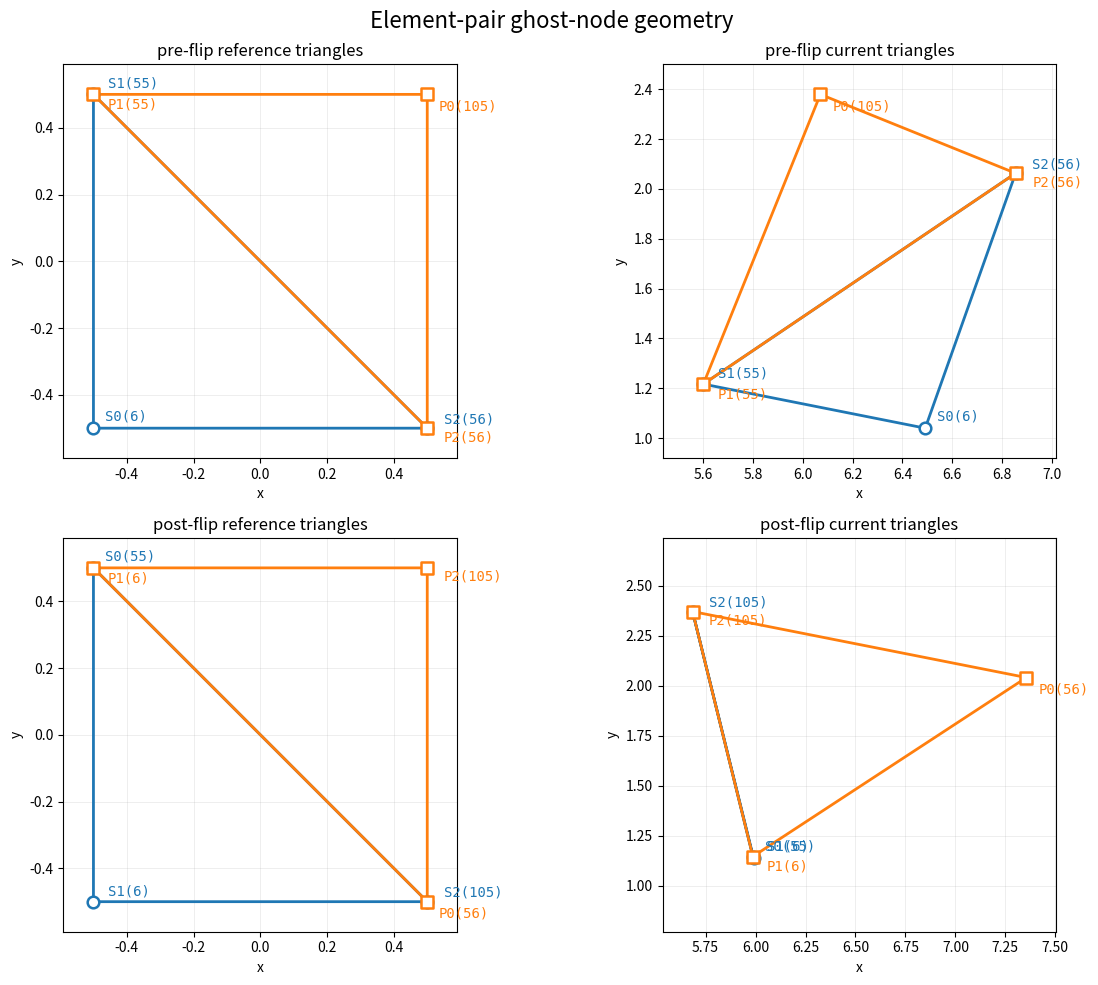

Reproduce this figure in Python.
from __future__ import annotations

from dataclasses import dataclass
import re

import matplotlib.pyplot as plt
import numpy as np


DEBUG_BLOCK = """
 libc++abi: terminating due to uncaught exception of type std::runtime_error: Reduction exploded in Mesh::updateElementsForces.
 
 minimization:
 nrMinItterations: 168
 nrMinFunctionCalls: 333
 load: 0.65275
 loadSteps: 50276
 
 element:
 eIndex: 10
 m3Nr: 149 red_quadrant: 4
 thetaElastic: 1.26566 referenceTheta: -1.53514 thetaTotal: -0.269483
 F:
   -0.301787   0.0034085
     1.22581 -0.00759409
 F_P:
  1 -0
  1  1
 F_E:
  0.469548 -0.890178
   1.16227  0.176925
 C:
    1.59368 -0.0103375
 -0.0103375 6.9288e-05
 C_R:
  6.9288e-05 1.36059e-05
 1.36059e-05   0.0513589
 G:
  0.82372 0.212346
 0.212346  1.57135
 M_e:
   1   0
 149   1
 M_l:
  -0   1
  -1 149
 P:
      268617 3.67937e+07
      120557 2.53016e+07
 sigma:
     1.43 0.421727
 0.421727  2.13815
 ghost[0]: refId=55 id=(5,1) pShift=(0,0) pos=(5.99003, 1.13878) ref=(-0.5, 0.5) u=(6.49003, 0.638779)
 ghost[1]: refId=6 id=(6,0) pShift=(0,0) pos=(5.98662, 1.14637) ref=(-0.5, -0.5) u=(6.48662, 1.64637)
 ghost[2]: refId=105 id=(5,2) pShift=(0,0) pos=(5.68484, 2.37218) ref=(0.5, -0.5) u=(5.18484, 2.87218)
 realNodeRefs:
 realNodeRef[0]: refId=55 pos=(5.99003, 1.13878) ref=(5, 1) u=(0.990033, 0.138779)
 realNodeRef[1]: refId=6 pos=(5.98662, 1.14637) ref=(6, 0) u=(-0.0133754, 1.14637)
 realNodeRef[2]: refId=105 pos=(5.68484, 2.37218) ref=(5, 2) u=(0.684838, 0.37218)
 
 lastFlipDebug:
 element=10 with partner 111
 minIterationsAtFlip: 168
 minFunctionCallsAtFlip: 332
 deltaMinIterationsSinceFlip: 0
 deltaMinFunctionCallsSinceFlip: 1
 applied_F_P:
  1 -1
 -0  1
 thetaElasticBefore: 1.29587
 thetaElasticAfter: 1.26566
 thetaElasticDelta: -0.0302178
 oldAnchor: (0, 0)
 newAnchor: (0, 0)
 postFlipSelfGhost:
 postFlipSelfGhost[0]: refId=55 id=(5,1) pShift=(0,0) pos=(5.99003, 1.13878) ref=(-0.5, 0.5) u=(6.49003, 0.638779)
 postFlipSelfGhost[1]: refId=6 id=(6,0) pShift=(0,0) pos=(5.98662, 1.14637) ref=(-0.5, -0.5) u=(6.48662, 1.64637)
 postFlipSelfGhost[2]: refId=105 id=(5,2) pShift=(0,0) pos=(5.68484, 2.37218) ref=(0.5, -0.5) u=(5.18484, 2.87218)
 
 partnerElement:
 eIndex: 111
 m3Nr: 1 red_quadrant: 2
 thetaElastic: 1.21118 referenceTheta: -1.60063 thetaTotal: -0.389449
 F:
 -0.301787  -1.67028
   1.22581  0.330307
 F_P:
  1 -0
  1  1
 F_E:
  0.362664 -0.783295
   1.02283   0.31637
 C:
  1.59368 0.908962
 0.908962  2.89894
 C_R:
  1.59368 0.684716
 0.684716  2.67469
 G:
     1.1777 -0.0395182
 -0.0395182   0.713641
 M_e:
  1 -1
  0  1
 M_l:
  1  1
  0 -1
 P:
  4.01041 -14.2365
  19.0149  -3.5635
 sigma:
  -1.93092    0.1995
    0.1995 -0.883487
 postFlipPartnerGhost:
 postFlipPartnerGhost[0]: refId=56 id=(6,1) pShift=(0,0) pos=(7.35512, 2.04187) ref=(0.5, -0.5) u=(6.85512, 2.54187)
 postFlipPartnerGhost[1]: refId=6 id=(6,0) pShift=(0,0) pos=(5.98662, 1.14637) ref=(-0.5, 0.5) u=(6.48662, 0.646373)
 postFlipPartnerGhost[2]: refId=105 id=(5,2) pShift=(0,0) pos=(5.68484, 2.37218) ref=(0.5, 0.5) u=(5.18484, 1.87218)
 preFlipSelfGhost:
 preFlipSelfGhost[0]: refId=6 id=(6,0) pShift=(0,0) pos=(6.49119, 1.04006) ref=(-0.5, -0.5) u=(6.99119, 1.54006)
 preFlipSelfGhost[1]: refId=55 id=(5,1) pShift=(0,0) pos=(5.60101, 1.21699) ref=(-0.5, 0.5) u=(6.10101, 0.71699)
 preFlipSelfGhost[2]: refId=56 id=(6,1) pShift=(0,0) pos=(6.85385, 2.06289) ref=(0.5, -0.5) u=(6.35385, 2.56289)
 preFlipPartnerGhost:
 preFlipPartnerGhost[0]: refId=105 id=(5,2) pShift=(0,0) pos=(6.07056, 2.37926) ref=(0.5, 0.5) u=(5.57056, 1.87926)
 preFlipPartnerGhost[1]: refId=55 id=(5,1) pShift=(0,0) pos=(5.60101, 1.21699) ref=(-0.5, 0.5) u=(6.10101, 0.71699)
 preFlipPartnerGhost[2]: refId=56 id=(6,1) pShift=(0,0) pos=(6.85385, 2.06289) ref=(0.5, -0.5) u=(6.35385, 2.56289)
 """


GROUP_ORDER = (
    "preFlipSelfGhost",
    "preFlipPartnerGhost",
    "postFlipSelfGhost",
    "postFlipPartnerGhost",
)

GROUP_META = {
    "preFlipSelfGhost": {"stage": "pre", "role": "self", "prefix": "S"},
    "preFlipPartnerGhost": {"stage": "pre", "role": "partner", "prefix": "P"},
    "postFlipSelfGhost": {"stage": "post", "role": "self", "prefix": "S"},
    "postFlipPartnerGhost": {"stage": "post", "role": "partner", "prefix": "P"},
}

PAIR_SECTION_ORDER = ("element1", "element2")

PAIR_SECTION_META = {
    "element1": {"stage": "pair", "role": "self", "prefix": "S"},
    "element2": {"stage": "pair", "role": "partner", "prefix": "P"},
}

ROLE_STYLE = {
    "self": {"color": "tab:blue", "marker": "o", "label_sign": 1.0},
    "partner": {"color": "tab:orange", "marker": "s", "label_sign": -1.0},
}

NODE_RE = re.compile(
    r"""
    ^
    (?P<group>
        preFlipSelfGhost
        |preFlipPartnerGhost
        |postFlipSelfGhost
        |postFlipPartnerGhost
        |ghost
        |realNodeRef
    )
    \[(?P<index>\d+)\]:
    \s+refId=(?P<ref_id>-?\d+)
    (?:\s+id=\((?P<id_x>-?\d+),\s*(?P<id_y>-?\d+)\))?
    (?:\s+pShift=\((?P<shift_x>-?\d+),\s*(?P<shift_y>-?\d+)\))?
    \s+pos=\((?P<pos_x>[-+0-9.eE]+),\s*(?P<pos_y>[-+0-9.eE]+)\)
    \s+ref=\((?P<ref_x>[-+0-9.eE]+),\s*(?P<ref_y>[-+0-9.eE]+)\)
    \s+u=\((?P<u_x>[-+0-9.eE]+),\s*(?P<u_y>[-+0-9.eE]+)\)
    $
    """,
    re.VERBOSE,
)

SHARED_EDGE_RE = re.compile(
    r"""
    ^
    sharedEdge\[(?P<index>\d+)\]_(?P<section>element1|element2):
    \s+refId=(?P<ref_id>-?\d+)
    (?:\s+id=\((?P<id_x>-?\d+),\s*(?P<id_y>-?\d+)\))?
    (?:\s+pShift=\((?P<shift_x>-?\d+),\s*(?P<shift_y>-?\d+)\))?
    \s+pos=\((?P<pos_x>[-+0-9.eE]+),\s*(?P<pos_y>[-+0-9.eE]+)\)
    \s+ref=\((?P<ref_x>[-+0-9.eE]+),\s*(?P<ref_y>[-+0-9.eE]+)\)
    \s+u=\((?P<u_x>[-+0-9.eE]+),\s*(?P<u_y>[-+0-9.eE]+)\)
    $
    """,
    re.VERBOSE,
)


@dataclass(frozen=True)
class GhostNode:
    group_name: str
    index: int
    ref_id: int
    grid_id: tuple[int, int]
    p_shift: tuple[int, int]
    pos: np.ndarray
    ref: np.ndarray
    u: np.ndarray
    stage: str
    role: str
    prefix: str

    @property
    def short_label(self) -> str:
        return f"{self.prefix}{self.index}({self.ref_id})"


@dataclass(frozen=True)
class TriangleGroup:
    name: str
    stage: str
    role: str
    nodes: tuple[GhostNode, ...]

    def coords(self, field: str) -> np.ndarray:
        if field not in {"ref", "pos"}:
            raise ValueError(f"Unsupported coordinate field: {field}")
        return np.array([getattr(node, field) for node in self.nodes], dtype=float)


def parse_vec2(match: re.Match[str], x_name: str, y_name: str) -> np.ndarray:
    return np.array([float(match.group(x_name)), float(match.group(y_name))], dtype=float)


def parse_optional_int(match: re.Match[str], name: str, default: int = 0) -> int:
    value = match.group(name)
    return default if value is None else int(value)


def node_from_match(
    match: re.Match[str], group_name: str, *, stage: str, role: str, prefix: str
) -> GhostNode:
    return GhostNode(
        group_name=group_name,
        index=int(match.group("index")),
        ref_id=int(match.group("ref_id")),
        grid_id=(
            parse_optional_int(match, "id_x"),
            parse_optional_int(match, "id_y"),
        ),
        p_shift=(
            parse_optional_int(match, "shift_x"),
            parse_optional_int(match, "shift_y"),
        ),
        pos=parse_vec2(match, "pos_x", "pos_y"),
        ref=parse_vec2(match, "ref_x", "ref_y"),
        u=parse_vec2(match, "u_x", "u_y"),
        stage=stage,
        role=role,
        prefix=prefix,
    )


def clone_node_for_group(node: GhostNode, group_name: str, index: int) -> GhostNode:
    meta = GROUP_META[group_name]
    return GhostNode(
        group_name=group_name,
        index=index,
        ref_id=node.ref_id,
        grid_id=node.grid_id,
        p_shift=node.p_shift,
        pos=node.pos.copy(),
        ref=node.ref.copy(),
        u=node.u.copy(),
        stage=meta["stage"],
        role=meta["role"],
        prefix=meta["prefix"],
    )


def enrich_node_metadata(
    node: GhostNode,
    parsed_by_group: dict[str, dict[int, GhostNode]],
    generic_ghosts: dict[int, GhostNode],
) -> GhostNode:
    if node.grid_id != (0, 0):
        return node

    for group_nodes in list(parsed_by_group.values()) + [generic_ghosts]:
        for candidate in group_nodes.values():
            if candidate.ref_id != node.ref_id:
                continue
            if candidate.grid_id == (0, 0):
                continue
            return GhostNode(
                group_name=node.group_name,
                index=node.index,
                ref_id=node.ref_id,
                grid_id=candidate.grid_id,
                p_shift=candidate.p_shift,
                pos=node.pos.copy(),
                ref=node.ref.copy(),
                u=node.u.copy(),
                stage=node.stage,
                role=node.role,
                prefix=node.prefix,
            )

    return node


def fill_missing_groups(
    parsed_by_group: dict[str, dict[int, GhostNode]],
    generic_ghosts: dict[int, GhostNode],
    real_node_refs: dict[int, GhostNode],
) -> None:
    post_self_group = parsed_by_group["postFlipSelfGhost"]
    for index, node in generic_ghosts.items():
        if index not in post_self_group:
            post_self_group[index] = clone_node_for_group(node, "postFlipSelfGhost", index)

    complete_ref_sets = [
        frozenset(node.ref_id for node in group_nodes.values())
        for group_nodes in parsed_by_group.values()
        if len(group_nodes) == 3
    ]

    for group_name in GROUP_ORDER:
        group_nodes = parsed_by_group[group_name]
        missing = [index for index in range(3) if index not in group_nodes]
        if not missing:
            continue
        if len(missing) != 1:
            raise ValueError(
                f"Group {group_name} is incomplete and cannot be recovered: missing {missing}"
            )

        known_ref_ids = {node.ref_id for node in group_nodes.values()}
        candidates: list[GhostNode] = []
        for node in real_node_refs.values():
            if node.ref_id in known_ref_ids:
                continue
            candidate_set = frozenset(known_ref_ids | {node.ref_id})
            if len(candidate_set) != 3:
                continue
            if candidate_set in complete_ref_sets:
                continue
            candidates.append(node)

        if len(candidates) != 1:
            raise ValueError(
                f"Could not uniquely recover {group_name}[{missing[0]}]; "
                f"candidate refIds={[node.ref_id for node in candidates]}"
            )

        recovered = clone_node_for_group(
            enrich_node_metadata(candidates[0], parsed_by_group, generic_ghosts),
            group_name,
            missing[0],
        )
        group_nodes[missing[0]] = recovered
        complete_ref_sets.append(frozenset(node.ref_id for node in group_nodes.values()))
        print(
            f"Recovered {group_name}[{missing[0]}] from realNodeRef "
            f"refId={recovered.ref_id}"
        )


def build_indexed_groups(
    parsed_nodes: dict[str, dict[int, GhostNode]],
    order: tuple[str, ...],
    meta_by_name: dict[str, dict[str, str]],
    expected_indices: set[int],
) -> dict[str, TriangleGroup]:
    groups: dict[str, TriangleGroup] = {}
    for group_name in order:
        group_nodes = parsed_nodes[group_name]
        if set(group_nodes) != expected_indices:
            raise ValueError(
                f"Group {group_name} must contain indices {sorted(expected_indices)}, "
                f"got {sorted(group_nodes)}"
            )
        meta = meta_by_name[group_name]
        groups[group_name] = TriangleGroup(
            name=group_name,
            stage=meta["stage"],
            role=meta["role"],
            nodes=tuple(group_nodes[i] for i in sorted(expected_indices)),
        )
    return groups


def parse_debug_block(text: str) -> tuple[str, dict[str, TriangleGroup]]:
    parsed_by_group: dict[str, dict[int, GhostNode]] = {name: {} for name in GROUP_ORDER}
    generic_ghosts: dict[int, GhostNode] = {}
    real_node_refs: dict[int, GhostNode] = {}
    pair_section_ghosts: dict[str, dict[int, GhostNode]] = {
        name: {} for name in PAIR_SECTION_ORDER
    }
    shared_edge_nodes: dict[str, dict[int, GhostNode]] = {
        name: {} for name in PAIR_SECTION_ORDER
    }
    current_section: str | None = None

    for raw_line in text.splitlines():
        line = raw_line.strip()
        if not line:
            continue

        if line in {f"{name}:" for name in PAIR_SECTION_ORDER}:
            current_section = line[:-1]
            continue

        shared_edge_match = SHARED_EDGE_RE.fullmatch(line)
        if shared_edge_match is not None:
            section = shared_edge_match.group("section")
            index = int(shared_edge_match.group("index"))
            if index in shared_edge_nodes[section]:
                raise ValueError(f"Duplicate node index {index} in shared edge {section}")
            meta = PAIR_SECTION_META[section]
            shared_edge_nodes[section][index] = node_from_match(
                shared_edge_match,
                section,
                stage="shared_edge",
                role=meta["role"],
                prefix=meta["prefix"],
            )
            continue

        match = NODE_RE.fullmatch(line)
        if match is None:
            continue

        group_name = match.group("group")
        index = int(match.group("index"))
        if group_name in GROUP_META:
            meta = GROUP_META[group_name]
            if index in parsed_by_group[group_name]:
                raise ValueError(f"Duplicate node index {index} in group {group_name}")
            parsed_by_group[group_name][index] = node_from_match(
                match,
                group_name,
                stage=meta["stage"],
                role=meta["role"],
                prefix=meta["prefix"],
            )
            continue

        if group_name == "ghost":
            if current_section in PAIR_SECTION_META:
                if index in pair_section_ghosts[current_section]:
                    raise ValueError(
                        f"Duplicate node index {index} in section {current_section}"
                    )
                meta = PAIR_SECTION_META[current_section]
                pair_section_ghosts[current_section][index] = node_from_match(
                    match,
                    current_section,
                    stage=meta["stage"],
                    role=meta["role"],
                    prefix=meta["prefix"],
                )
                continue

            if index in generic_ghosts:
                raise ValueError(f"Duplicate node index {index} in group ghost")
            generic_ghosts[index] = node_from_match(
                match,
                "ghost",
                stage="unknown",
                role="self",
                prefix="G",
            )
            continue

        if group_name == "realNodeRef":
            if index in real_node_refs:
                raise ValueError(f"Duplicate node index {index} in group realNodeRef")
            real_node_refs[index] = node_from_match(
                match,
                "realNodeRef",
                stage="reference",
                role="self",
                prefix="R",
            )
            continue

        raise ValueError(f"Unsupported parsed group: {group_name}")

    if any(parsed_by_group[group_name] for group_name in GROUP_ORDER):
        fill_missing_groups(parsed_by_group, generic_ghosts, real_node_refs)
        return "flip", build_indexed_groups(
            parsed_by_group, GROUP_ORDER, GROUP_META, {0, 1, 2}
        )

    if any(pair_section_ghosts[group_name] for group_name in PAIR_SECTION_ORDER):
        return "pair", build_indexed_groups(
            pair_section_ghosts, PAIR_SECTION_ORDER, PAIR_SECTION_META, {0, 1, 2}
        )

    if any(shared_edge_nodes[group_name] for group_name in PAIR_SECTION_ORDER):
        return "shared_edge", build_indexed_groups(
            shared_edge_nodes, PAIR_SECTION_ORDER, PAIR_SECTION_META, {0, 1}
        )

    raise ValueError("Did not find any supported ghost-node triangle groups in debug block")


def format_vec2(vec: np.ndarray) -> str:
    return f"({vec[0]:8.4f}, {vec[1]:8.4f})"


def print_triangle_summary(kind: str, groups: dict[str, TriangleGroup]) -> None:
    header = "Parsed ghost triangles:" if kind != "shared_edge" else "Parsed shared edges:"
    print(header)
    group_order = GROUP_ORDER if kind == "flip" else PAIR_SECTION_ORDER
    for group_name in group_order:
        group = groups[group_name]
        print(f"\n{group.name}:")
        for node in group.nodes:
            print(
                f"  {node.short_label}: "
                f"id={node.grid_id} "
                f"refId={node.ref_id} "
                f"ref={format_vec2(node.ref)} "
                f"pos={format_vec2(node.pos)} "
                f"u={format_vec2(node.u)}"
            )


def panel_limits(groups: list[TriangleGroup], field: str, margin_fraction: float = 0.18):
    points = np.vstack([group.coords(field) for group in groups])
    xy_min = points.min(axis=0)
    xy_max = points.max(axis=0)
    span = np.maximum(xy_max - xy_min, 1.0)
    center = 0.5 * (xy_min + xy_max)
    half_extent = 0.5 * span.max() * (1.0 + margin_fraction)
    return (
        center[0] - half_extent,
        center[0] + half_extent,
        center[1] - half_extent,
        center[1] + half_extent,
    )


def plot_triangle_group(ax, group: TriangleGroup, field: str, text_scale: float) -> None:
    style = ROLE_STYLE[group.role]
    color = style["color"]
    marker = style["marker"]
    coords = group.coords(field)
    if coords.shape[0] < 2:
        raise ValueError(f"Need at least two nodes to plot group {group.name}")
    if coords.shape[0] == 2:
        path = coords
    else:
        path = np.vstack([coords, coords[0]])

    ax.plot(path[:, 0], path[:, 1], color=color, linewidth=2.0, zorder=2)
    ax.scatter(
        coords[:, 0],
        coords[:, 1],
        s=70,
        marker=marker,
        facecolors="white",
        edgecolors=color,
        linewidths=1.8,
        zorder=3,
    )

    for node in group.nodes:
        point = getattr(node, field)
        dx = text_scale * (1.0 + 0.20 * node.index)
        dy = text_scale * style["label_sign"] * (1.0 - 0.12 * node.index)
        ax.text(
            point[0] + dx,
            point[1] + dy,
            node.short_label,
            color=color,
            fontsize=10,
            family="monospace",
            ha="left",
            va="center",
            zorder=4,
        )


def plot_panel(ax, groups: list[TriangleGroup], field: str, title: str) -> None:
    xmin, xmax, ymin, ymax = panel_limits(groups, field)
    text_scale = 0.03 * max(xmax - xmin, ymax - ymin)

    for group in groups:
        plot_triangle_group(ax, group, field, text_scale)

    ax.set_title(title)
    ax.set_xlim(xmin, xmax)
    ax.set_ylim(ymin, ymax)
    ax.set_aspect("equal", adjustable="box")
    ax.grid(True, alpha=0.25, linewidth=0.6)
    ax.set_xlabel("x")
    ax.set_ylabel("y")


def build_figure(kind: str, groups: dict[str, TriangleGroup]) -> plt.Figure:
    if kind in {"pair", "shared_edge"}:
        fig, axes = plt.subplots(1, 2, figsize=(12, 5.5))
        pair_groups = [groups["element1"], groups["element2"]]
        if kind == "pair":
            left_title = "reference triangles"
            right_title = "current triangles"
        else:
            left_title = "reference shared edge"
            right_title = "current shared edge"
        plot_panel(axes[0], pair_groups, "ref", left_title)
        plot_panel(axes[1], pair_groups, "pos", right_title)
        fig.suptitle("Element-pair ghost-node geometry", fontsize=16)
        fig.tight_layout()
        return fig

    fig, axes = plt.subplots(2, 2, figsize=(12, 10))

    pre_groups = [groups["preFlipSelfGhost"], groups["preFlipPartnerGhost"]]
    post_groups = [groups["postFlipSelfGhost"], groups["postFlipPartnerGhost"]]

    plot_panel(axes[0, 0], pre_groups, "ref", "pre-flip reference triangles")
    plot_panel(axes[0, 1], pre_groups, "pos", "pre-flip current triangles")
    plot_panel(axes[1, 0], post_groups, "ref", "post-flip reference triangles")
    plot_panel(axes[1, 1], post_groups, "pos", "post-flip current triangles")

    fig.suptitle("Element-pair ghost-node geometry", fontsize=16)
    fig.tight_layout()
    return fig


def plot_debug_block(debug_block: str = DEBUG_BLOCK, show: bool = True) -> plt.Figure:
    kind, groups = parse_debug_block(debug_block)
    print_triangle_summary(kind, groups)
    fig = build_figure(kind, groups)
    if show:
        plt.show()
    return fig


def main() -> None:
    plot_debug_block(DEBUG_BLOCK, show=True)


if __name__ == "__main__":
    main()
